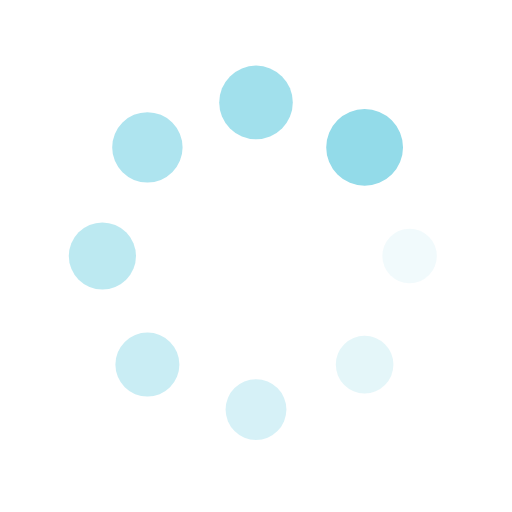
t = 0.00 s
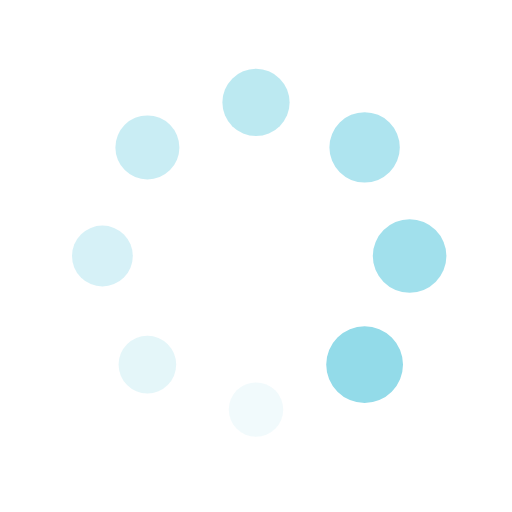
t = 0.25 s
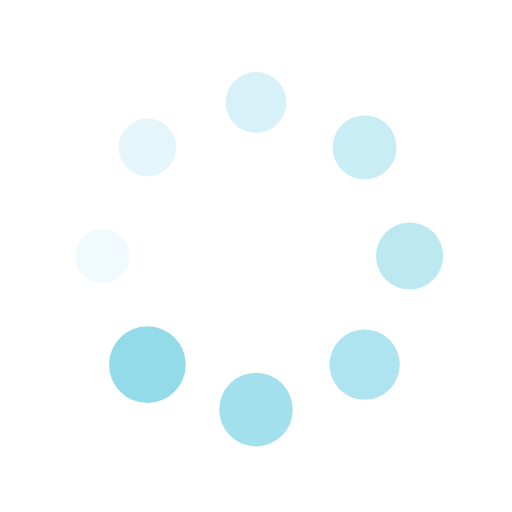
t = 0.50 s
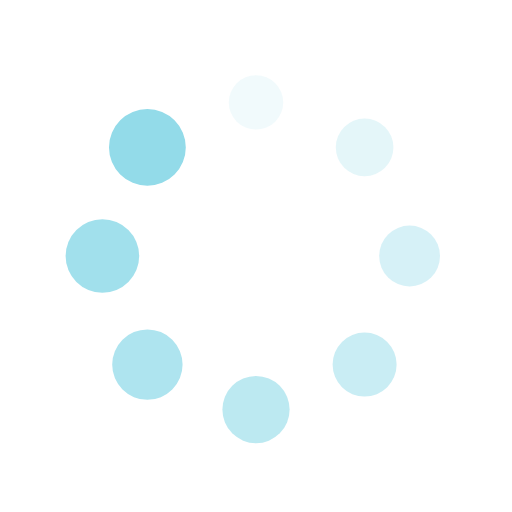
t = 0.75 s

The animated SVG that drew these frames (rendered in a browser with its animation timeline set to each time). Animation: 16 SMIL elements (animate=8,animateTransform=8); one cycle of 1.00 s, repeats indefinitely.

<?xml version="1.0" encoding="utf-8"?>
<svg xmlns="http://www.w3.org/2000/svg" xmlns:xlink="http://www.w3.org/1999/xlink" style="margin: auto; background: none; display: block; shape-rendering: auto;" width="200px" height="200px" viewBox="0 0 100 100" preserveAspectRatio="xMidYMid">
<g transform="translate(80,50)">
<g transform="rotate(0)">
<circle cx="0" cy="0" r="5" fill="#93dbe9" fill-opacity="1">
  <animateTransform attributeName="transform" type="scale" begin="-0.875s" values="1.5 1.5;1 1" keyTimes="0;1" dur="1s" repeatCount="indefinite"></animateTransform>
  <animate attributeName="fill-opacity" keyTimes="0;1" dur="1s" repeatCount="indefinite" values="1;0" begin="-0.875s"></animate>
</circle>
</g>
</g><g transform="translate(71.21320343559643,71.21320343559643)">
<g transform="rotate(45)">
<circle cx="0" cy="0" r="5" fill="#93dbe9" fill-opacity="0.875">
  <animateTransform attributeName="transform" type="scale" begin="-0.75s" values="1.5 1.5;1 1" keyTimes="0;1" dur="1s" repeatCount="indefinite"></animateTransform>
  <animate attributeName="fill-opacity" keyTimes="0;1" dur="1s" repeatCount="indefinite" values="1;0" begin="-0.75s"></animate>
</circle>
</g>
</g><g transform="translate(50,80)">
<g transform="rotate(90)">
<circle cx="0" cy="0" r="5" fill="#93dbe9" fill-opacity="0.75">
  <animateTransform attributeName="transform" type="scale" begin="-0.625s" values="1.5 1.5;1 1" keyTimes="0;1" dur="1s" repeatCount="indefinite"></animateTransform>
  <animate attributeName="fill-opacity" keyTimes="0;1" dur="1s" repeatCount="indefinite" values="1;0" begin="-0.625s"></animate>
</circle>
</g>
</g><g transform="translate(28.786796564403577,71.21320343559643)">
<g transform="rotate(135)">
<circle cx="0" cy="0" r="5" fill="#93dbe9" fill-opacity="0.625">
  <animateTransform attributeName="transform" type="scale" begin="-0.5s" values="1.5 1.5;1 1" keyTimes="0;1" dur="1s" repeatCount="indefinite"></animateTransform>
  <animate attributeName="fill-opacity" keyTimes="0;1" dur="1s" repeatCount="indefinite" values="1;0" begin="-0.5s"></animate>
</circle>
</g>
</g><g transform="translate(20,50.00000000000001)">
<g transform="rotate(180)">
<circle cx="0" cy="0" r="5" fill="#93dbe9" fill-opacity="0.5">
  <animateTransform attributeName="transform" type="scale" begin="-0.375s" values="1.5 1.5;1 1" keyTimes="0;1" dur="1s" repeatCount="indefinite"></animateTransform>
  <animate attributeName="fill-opacity" keyTimes="0;1" dur="1s" repeatCount="indefinite" values="1;0" begin="-0.375s"></animate>
</circle>
</g>
</g><g transform="translate(28.78679656440357,28.786796564403577)">
<g transform="rotate(225)">
<circle cx="0" cy="0" r="5" fill="#93dbe9" fill-opacity="0.375">
  <animateTransform attributeName="transform" type="scale" begin="-0.25s" values="1.5 1.5;1 1" keyTimes="0;1" dur="1s" repeatCount="indefinite"></animateTransform>
  <animate attributeName="fill-opacity" keyTimes="0;1" dur="1s" repeatCount="indefinite" values="1;0" begin="-0.25s"></animate>
</circle>
</g>
</g><g transform="translate(49.99999999999999,20)">
<g transform="rotate(270)">
<circle cx="0" cy="0" r="5" fill="#93dbe9" fill-opacity="0.25">
  <animateTransform attributeName="transform" type="scale" begin="-0.125s" values="1.5 1.5;1 1" keyTimes="0;1" dur="1s" repeatCount="indefinite"></animateTransform>
  <animate attributeName="fill-opacity" keyTimes="0;1" dur="1s" repeatCount="indefinite" values="1;0" begin="-0.125s"></animate>
</circle>
</g>
</g><g transform="translate(71.21320343559643,28.78679656440357)">
<g transform="rotate(315)">
<circle cx="0" cy="0" r="5" fill="#93dbe9" fill-opacity="0.125">
  <animateTransform attributeName="transform" type="scale" begin="0s" values="1.5 1.5;1 1" keyTimes="0;1" dur="1s" repeatCount="indefinite"></animateTransform>
  <animate attributeName="fill-opacity" keyTimes="0;1" dur="1s" repeatCount="indefinite" values="1;0" begin="0s"></animate>
</circle>
</g>
</g>
<!-- [ldio] generated by https://loading.io/ --></svg>